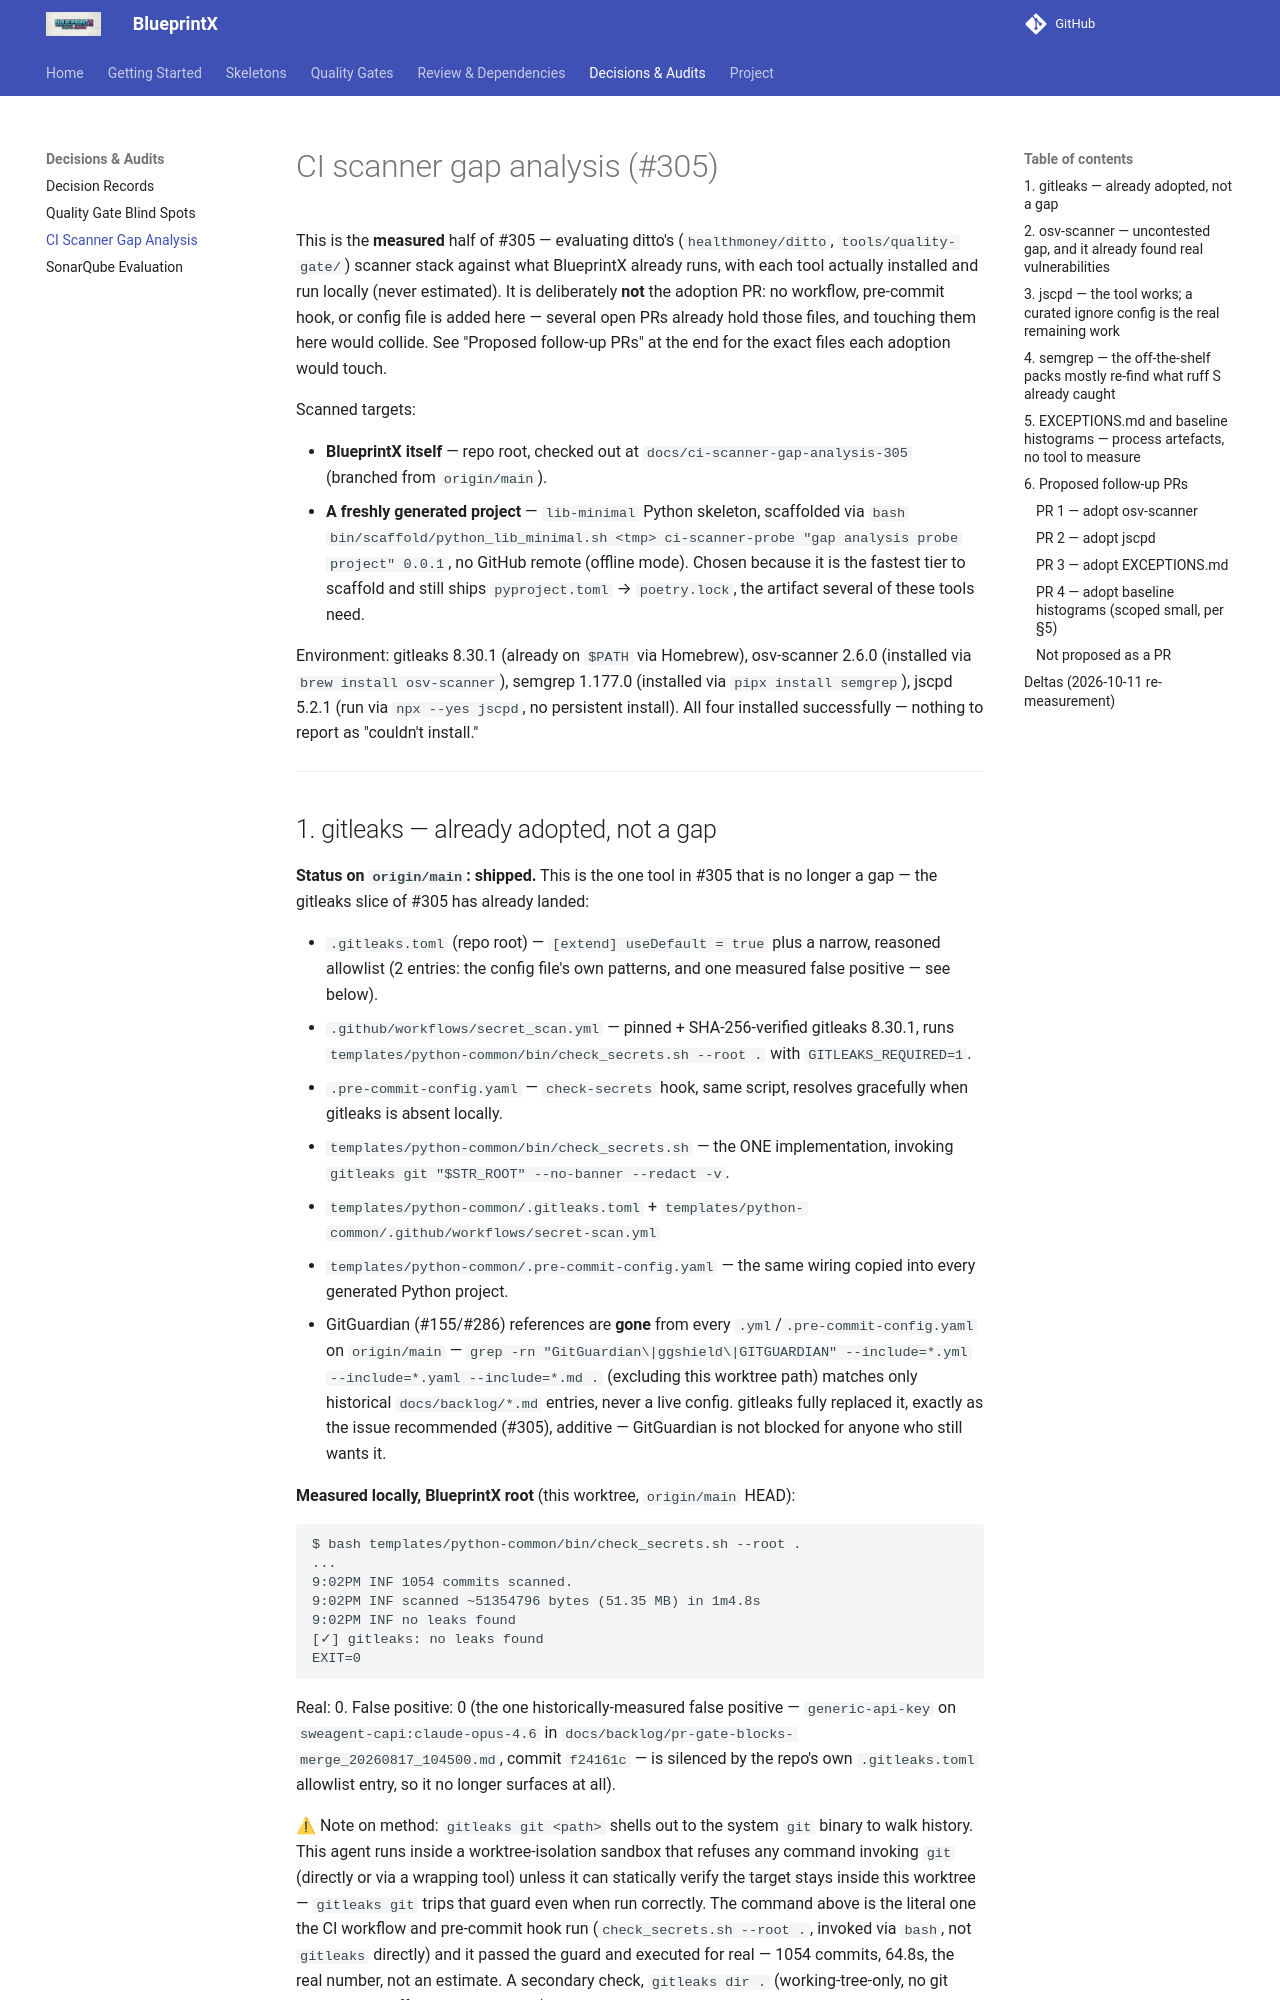

repository: guilhermegor/blueprintx · page: ci-scanner-gap-analysis/index.html · generator: mkdocs

# CI scanner gap analysis (#305)

This is the **measured** half of #305 — evaluating ditto's (`healthmoney/ditto`,
`tools/quality-gate/`) scanner stack against what BlueprintX already runs, with each tool
actually installed and run locally (never estimated). It is deliberately **not** the adoption
PR: no workflow, pre-commit hook, or config file is added here — several open PRs already hold
those files, and touching them here would collide. See "Proposed follow-up PRs" at the end for
the exact files each adoption would touch.

Scanned targets:

- **BlueprintX itself** — repo root, checked out at
  `docs/ci-scanner-gap-analysis-305` (branched from `origin/main`).
- **A freshly generated project** — `lib-minimal` Python skeleton, scaffolded via
  `bash bin/scaffold/python_lib_minimal.sh <tmp> ci-scanner-probe "gap analysis probe project"
  0.0.1`, no GitHub remote (offline mode). Chosen because it is the fastest tier to scaffold and
  still ships `pyproject.toml` → `poetry.lock`, the artifact several of these tools need.

Environment: gitleaks 8.30.1 (already on `$PATH` via Homebrew), osv-scanner 2.6.0 (installed via
`brew install osv-scanner`), semgrep 1.177.0 (installed via `pipx install semgrep`), jscpd 5.2.1
(run via `npx --yes jscpd`, no persistent install). All four installed successfully — nothing to
report as "couldn't install."

---
